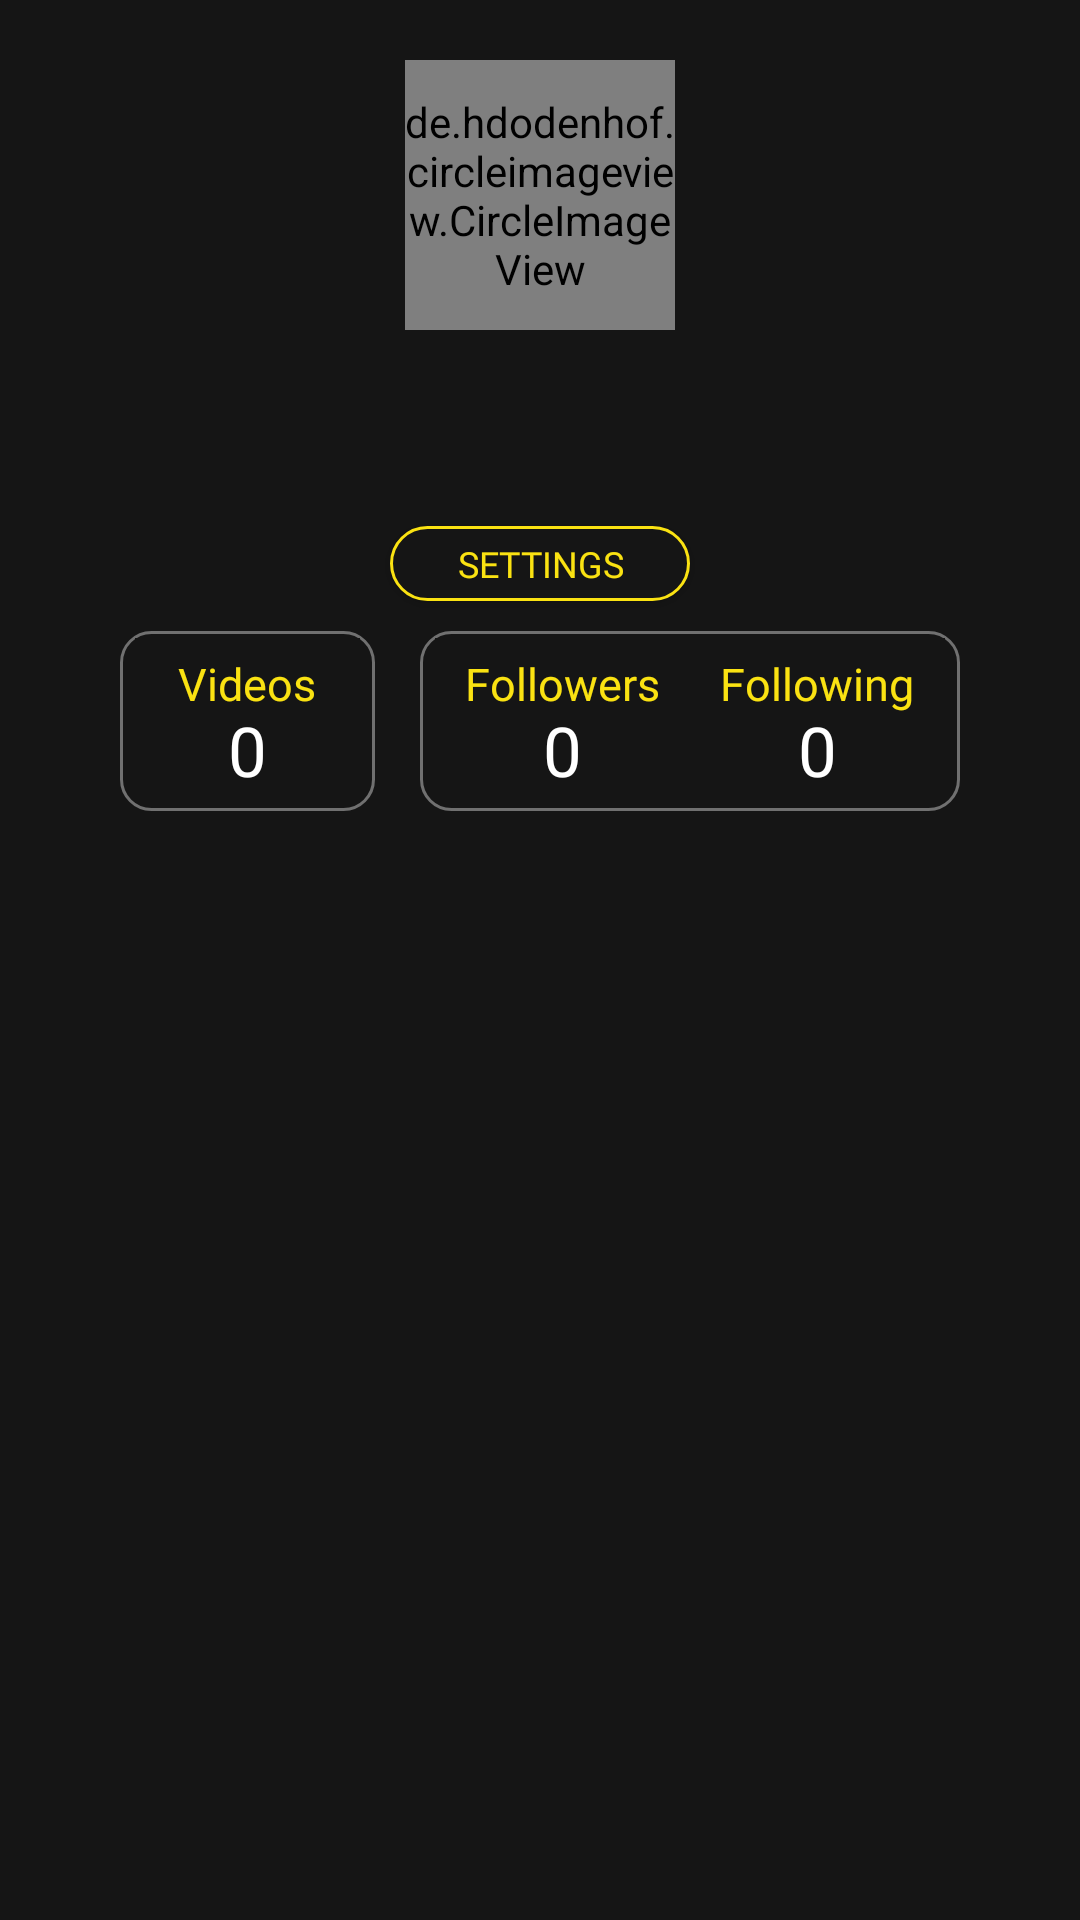

Reconstruct the res/layout file that produces this screen, plus the resources it refers to.
<!-- AndroidManifest.xml: application theme AppTheme -->
<!-- res/layout/layout_first_item_profile.xml -->
<?xml version="1.0" encoding="utf-8"?>
<RelativeLayout xmlns:android="http://schemas.android.com/apk/res/android"
    android:layout_width="match_parent"
    android:layout_height="wrap_content"
    xmlns:app="http://schemas.android.com/apk/res-auto"
    android:background="@color/colorBackground">

    <LinearLayout
        android:layout_width="match_parent"
        android:layout_height="wrap_content"
        android:orientation="vertical"
        android:id="@+id/linear"
        android:padding="10dp">

        <de.hdodenhof.circleimageview.CircleImageView
            android:layout_width="90dp"
            android:layout_height="90dp"
            android:layout_gravity="center_horizontal"
            android:layout_marginTop="10dp"
            app:civ_border_width="0dp"
            android:id="@+id/profile_photo"/>
        <LinearLayout
            android:layout_width="match_parent"
            android:layout_height="wrap_content"
            android:orientation="horizontal"
            android:gravity="center"
            android:layout_marginTop="10dp">

            <TextView
                android:layout_width="wrap_content"
                android:layout_height="wrap_content"
                android:textSize="15sp"
                android:fontFamily="@font/nunito_regular"
                android:textColor="@color/colorMoment"
                android:id="@+id/at"/>

            <TextView
                android:layout_width="wrap_content"
                android:layout_height="wrap_content"
                android:layout_marginStart="1dp"
                android:textSize="15sp"
                android:fontFamily="@font/nunito_regular"
                android:textColor="@color/colorMoment"
                android:id="@+id/username"/>
        </LinearLayout>

        <RelativeLayout
            android:layout_width="match_parent"
            android:layout_height="25dp">
            <TextView
                android:layout_width="wrap_content"
                android:layout_height="wrap_content"
                android:textColor="@color/colorWhite"
                android:layout_gravity="center"
                android:fontFamily="@font/nunito_regular"
                android:id="@+id/display_name"
                android:text=""
                android:layout_centerInParent="true"
                android:layout_marginTop="2dp"
                android:textSize="17sp"/>
            <ImageView
                android:layout_width="15dp"
                android:layout_height="15dp"
                android:src="@drawable/ic_certified"
                android:layout_centerVertical="true"
                android:layout_toEndOf="@id/display_name"
                android:layout_marginStart="5dp"
                android:visibility="gone"
                android:id="@+id/certified"/>

        </RelativeLayout>

        <Button
            android:clickable="true"
            android:focusable="true"
            android:layout_width="100dp"
            android:layout_height="25dp"
            android:id="@+id/settings"
            android:background="@drawable/background_settings"
            android:layout_gravity="center"
            android:layout_marginTop="10dp"
            android:text="settings"
            android:textColor="@color/colorMoment"
            android:fontFamily="@font/nunito_regular"
            android:textSize="12sp"/>


        <include  layout="@layout/layout_top_profile"/>

    </LinearLayout>

</RelativeLayout>
<!-- res/layout/layout_top_profile.xml (included above) -->
<?xml version="1.0" encoding="utf-8"?>
<RelativeLayout
    xmlns:android="http://schemas.android.com/apk/res/android"
    android:layout_width="match_parent"
    android:layout_height="wrap_content"
    android:background="@color/colorBackground">


    <LinearLayout
        android:layout_width="wrap_content"
        android:layout_height="70dp"
        android:layout_marginTop="5dp"
        android:orientation="horizontal"
        android:gravity="center"
        android:layout_centerHorizontal="true">


        <RelativeLayout
            android:layout_width="85dp"
            android:layout_height="60dp"
            android:clickable="false"
            android:background="@drawable/background_profile_trends">


            <RelativeLayout
                android:layout_width="85dp"
                android:layout_height="55dp"
                android:layout_marginStart="5dp"
                android:layout_marginEnd="5dp"
                android:layout_centerInParent="true"
                android:clickable="false"
                android:background="@drawable/bg_active_rounded">

                <TextView
                    android:layout_width="wrap_content"
                    android:layout_height="wrap_content"
                    android:layout_centerHorizontal="true"
                    android:text="Videos"
                    android:textSize="15sp"
                    android:textColor="@color/colorMoment"
                    android:fontFamily="@font/roboto_regular"
                    android:layout_marginTop="5dp"/>

                <TextView
                    android:layout_width="wrap_content"
                    android:layout_height="wrap_content"
                    android:text="0"
                    android:layout_centerHorizontal="true"
                    android:layout_marginTop="22dp"
                    android:textColor="@color/colorWhite"
                    android:textSize="23sp"
                    android:id="@+id/num_videos"/>

            </RelativeLayout>



        </RelativeLayout>

        <RelativeLayout
            android:layout_width="wrap_content"
            android:layout_height="wrap_content"
            android:background="@drawable/background_profile_trends">


        </RelativeLayout>

        <LinearLayout
            android:layout_width="wrap_content"
            android:layout_height="60dp"
            android:orientation="horizontal"
            android:background="@drawable/background_profile_trends"
            android:clickable="false"

            android:layout_marginStart="15dp">
            <RelativeLayout
                android:layout_width="85dp"
                android:layout_height="55dp"
                android:layout_gravity="center_vertical"
                android:clickable="false"
                android:id="@+id/followers"
                android:background="@drawable/bg_active_rounded"
                android:layout_marginStart="5dp">


                <TextView
                    android:layout_width="wrap_content"
                    android:layout_height="wrap_content"
                    android:layout_centerHorizontal="true"
                    android:text="Followers"
                    android:textSize="15sp"
                    android:textColor="@color/colorMoment"
                    android:fontFamily="@font/roboto_regular"
                    android:layout_marginTop="5dp"/>

                <TextView
                    android:layout_width="wrap_content"
                    android:layout_height="wrap_content"
                    android:text="0"
                    android:layout_marginTop="22dp"
                    android:layout_centerHorizontal="true"
                    android:textColor="@color/colorWhite"
                    android:textSize="23sp"
                    android:id="@+id/num_followers"/>

            </RelativeLayout>

            <RelativeLayout
                android:layout_width="85dp"
                android:layout_height="55dp"
                android:layout_gravity="center_vertical"
                android:layout_marginEnd="5dp"
                android:clickable="false"
                android:id="@+id/following"
                android:background="@drawable/bg_active_rounded">


                <TextView
                    android:layout_width="wrap_content"
                    android:layout_height="wrap_content"
                    android:layout_centerHorizontal="true"
                    android:text="Following"
                    android:textSize="15sp"
                    android:textColor="@color/colorMoment"
                    android:fontFamily="@font/roboto_regular"
                    android:layout_marginTop="5dp"/>

                <TextView
                    android:layout_width="wrap_content"
                    android:layout_height="wrap_content"
                    android:text="0"
                    android:layout_marginTop="22dp"
                    android:layout_centerHorizontal="true"
                    android:textColor="@color/colorWhite"
                    android:textSize="23sp"
                    android:id="@+id/num_following"/>

            </RelativeLayout>


        </LinearLayout>







    </LinearLayout>

</RelativeLayout>
<!-- resources referenced by this layout -->
<resources>
  <color name="colorBackground">#151515</color>
  <color name="colorMoment">#FAE212</color>
  <color name="colorWhite">#FFFFFF</color>
  <!-- drawable background_profile_trends (drawable) -->
  <?xml version="1.0" encoding="utf-8"?>
  <shape xmlns:android="http://schemas.android.com/apk/res/android">
      <solid android:color="@color/colorBackground"/>
      <stroke android:width="1dp" android:color="#707070" />
      <corners android:radius="10dp"/>
      <padding android:left="0dp" android:top="0dp" android:right="0dp" android:bottom="0dp" />
  </shape>
  <!-- drawable background_settings (drawable) -->
  <?xml version="1.0" encoding="utf-8"?>
  <shape xmlns:android="http://schemas.android.com/apk/res/android">
      <solid android:color="@color/colorBackground"/>
      <stroke android:width="1dp" android:color="@color/colorMoment" />
      <corners android:radius="100dp"/>
      <padding android:left="0dp" android:top="0dp" android:right="0dp" android:bottom="0dp" />
  </shape>
  <!-- drawable bg_active_rounded (drawable-xxhdpi) -->
  <?xml version="1.0" encoding="utf-8"?>
  <selector xmlns:android="http://schemas.android.com/apk/res/android">
      <item
          android:state_pressed="false"
          android:drawable="@color/colorBackground">
  
      </item>
      <item
          android:state_pressed="true"
          android:drawable="@drawable/rounded_press">
  
      </item>
  </selector>
  <!-- drawable ic_certified: png bitmap (drawable, 2054 bytes) -->
  <style name="AppTheme" parent="Theme.AppCompat.DayNight.NoActionBar">
          
          <item name="colorPrimary">@color/colorPrimary</item>
          <item name="colorPrimaryDark">@color/colorPrimaryDark</item>
          <item name="colorAccent">@color/colorAccent</item>
          <item name="android:windowAnimationStyle">@null</item>
          <item name="android:windowDisablePreview">true</item>
  
      </style>
  <!-- drawable rounded_press (drawable-xxhdpi) -->
  <?xml version="1.0" encoding="UTF-8"?>
  <shape xmlns:android="http://schemas.android.com/apk/res/android">
      <solid android:color="@color/colorDarkGrey"/>
      <corners android:radius="5dp"/>
      <padding android:left="0dp" android:top="0dp" android:right="0dp" android:bottom="0dp" />
  </shape>
  <color name="colorPrimary">#FAE212</color>
  <color name="colorPrimaryDark">#151515</color>
  <color name="colorAccent">#03DAC5</color>
  <color name="colorDarkGrey">#404040</color>
</resources>
